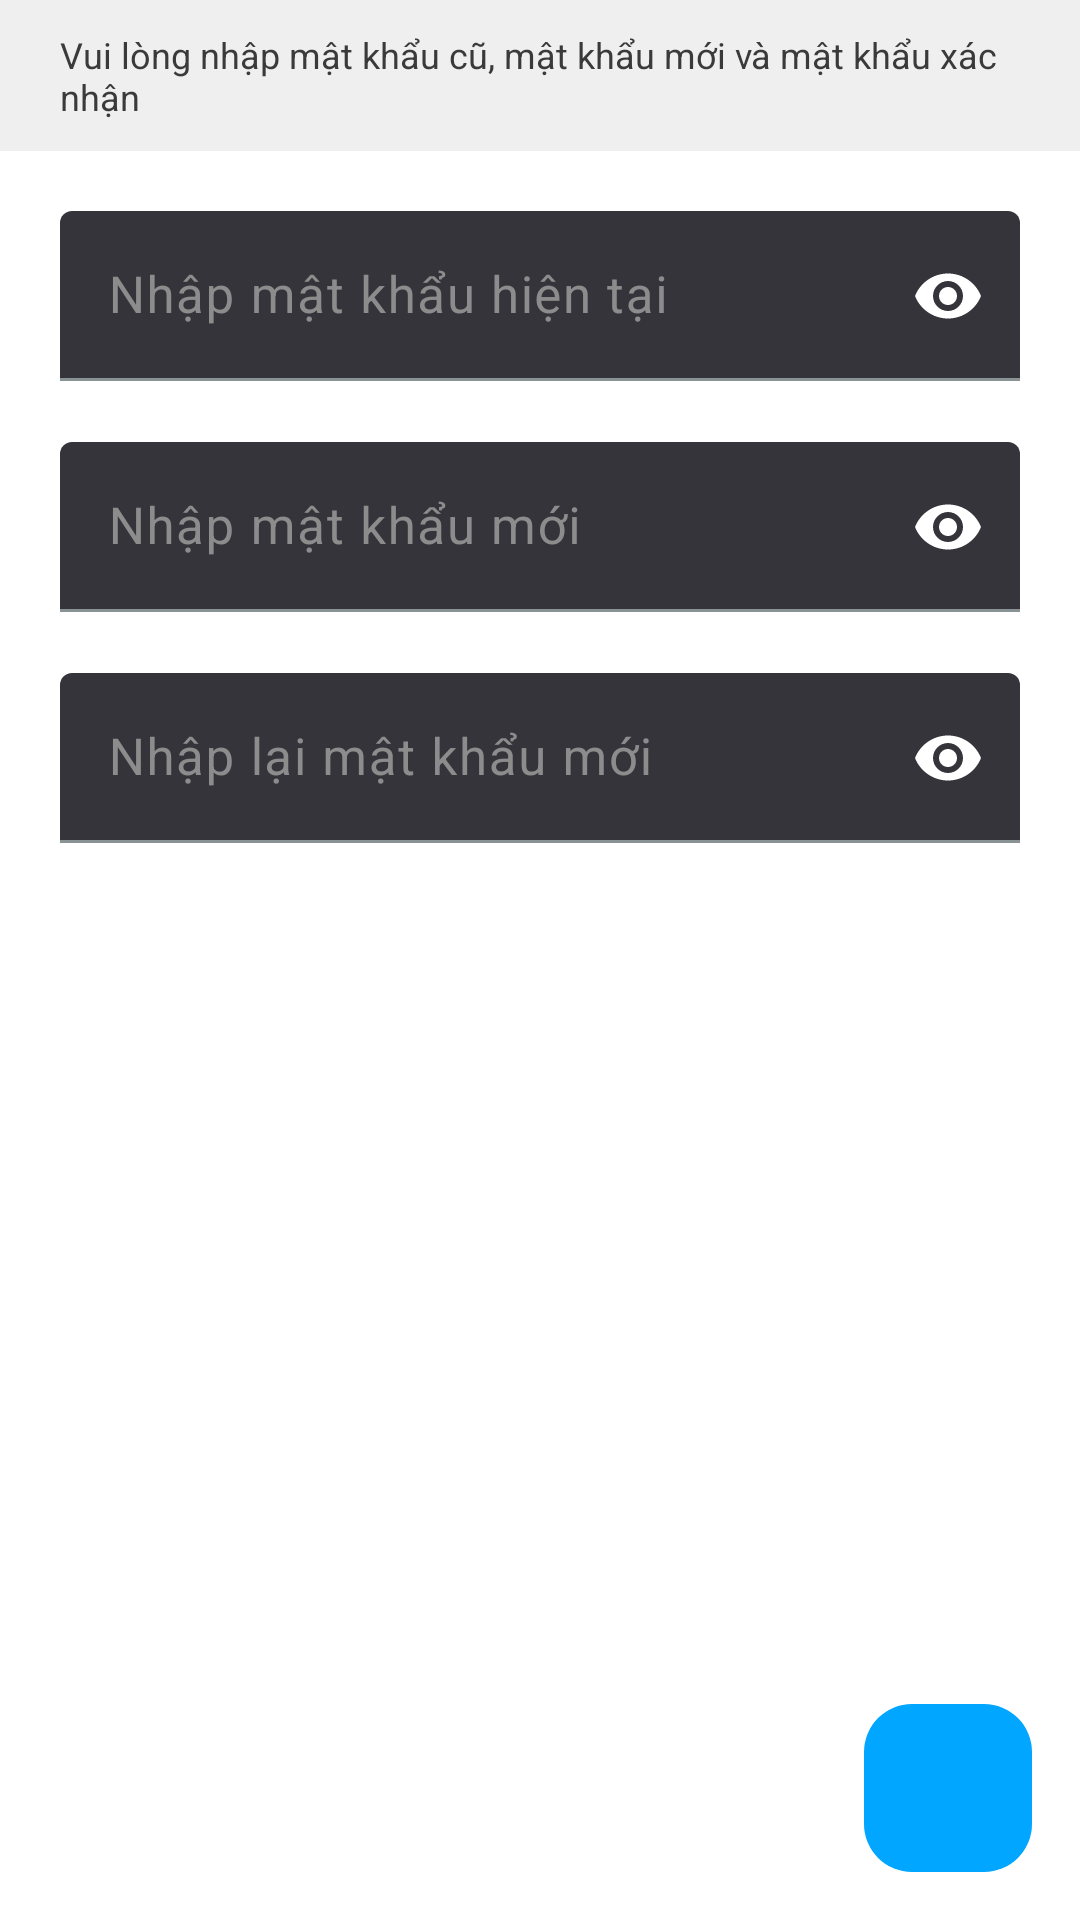

Here is an Android app screen rendered from its layout file. Give the layout XML and the strings, colors and styles it references.
<!-- AndroidManifest.xml: application theme Theme.ChatApp -->
<!-- res/layout/activity_change_password.xml -->
<?xml version="1.0" encoding="utf-8"?>
<androidx.coordinatorlayout.widget.CoordinatorLayout xmlns:android="http://schemas.android.com/apk/res/android"
    xmlns:app="http://schemas.android.com/apk/res-auto"
    xmlns:tools="http://schemas.android.com/tools"
    android:id="@+id/clChangePasswordActivity"
    android:layout_width="match_parent"
    android:layout_height="match_parent"
    tools:context=".Ui.change.ChangePasswordActivity">

    <com.google.android.material.floatingactionbutton.FloatingActionButton
        style="@style/Widget.Material3.FloatingActionButton.Tertiary"
        android:id="@+id/btn_change"
        android:layout_width="wrap_content"
        android:layout_height="wrap_content"
        android:clickable="true"
        android:layout_gravity="bottom|end"
        android:layout_marginEnd="16dp"
        android:layout_marginBottom="16dp"
        app:srcCompat="@drawable/ic_arrow_right_regular"
        app:backgroundTint="@color/blue"
        app:tint="@color/white"
        android:enabled="false"
        android:contentDescription="@string/button_next_change_password" />

    <LinearLayout
        android:layout_width="match_parent"
        android:layout_height="match_parent"
        android:orientation="vertical"
        app:layout_behavior="com.google.android.material.appbar.AppBarLayout$ScrollingViewBehavior">

        <TextView
            android:layout_width="match_parent"
            android:layout_height="wrap_content"
            android:text="@string/notice_change_password"
            android:textSize="12sp"
            android:textColor="@color/black"
            android:textStyle="normal"
            android:background="#EFEFEF"
            android:paddingBottom="10dp"
            android:paddingTop="10dp"
            android:paddingLeft="20dp"
            android:paddingRight="20dp" />

        <com.google.android.material.textfield.TextInputLayout
            style="@style/Widget.Material3.TextInputLayout.FilledBox"
            android:id="@+id/text_input_password_old"
            android:layout_width="match_parent"
            android:layout_height="wrap_content"
            android:hint="@string/text_password_old"
            android:textColorHint="#8C8C8C"
            android:theme="@style/ThemeOverlay.AppTheme.TextInputEditText.Outlined"
            android:paddingTop="20dp"
            android:paddingRight="20dp"
            android:paddingLeft="20dp"
            app:errorEnabled="true"
            app:passwordToggleEnabled="true"
            app:endIconMode="password_toggle"
            app:counterMaxLength="40">

            <com.google.android.material.textfield.TextInputEditText
                style="@style/ThemeOverlay.Material3.TextInputEditText.FilledBox"
                android:layout_width="match_parent"
                android:layout_height="wrap_content"
                android:maxLength="40"
                android:inputType="textPassword"
                android:textSize="17sp" />

        </com.google.android.material.textfield.TextInputLayout>

        <com.google.android.material.textfield.TextInputLayout
            style="@style/Widget.Material3.TextInputLayout.FilledBox"
            android:id="@+id/text_input_password_new"
            android:layout_width="match_parent"
            android:layout_height="wrap_content"
            android:hint="@string/text_password_new"
            android:textColorHint="#8C8C8C"
            android:theme="@style/ThemeOverlay.AppTheme.TextInputEditText.Outlined"
            android:paddingRight="20dp"
            android:paddingLeft="20dp"
            app:errorEnabled="true"
            app:passwordToggleEnabled="true"
            app:endIconMode="password_toggle"
            app:counterMaxLength="40">

            <com.google.android.material.textfield.TextInputEditText
                style="@style/ThemeOverlay.Material3.TextInputEditText.FilledBox"
                android:layout_width="match_parent"
                android:layout_height="wrap_content"
                android:maxLength="40"
                android:inputType="textPassword"
                android:textSize="17sp" />

        </com.google.android.material.textfield.TextInputLayout>

        <com.google.android.material.textfield.TextInputLayout
            style="@style/Widget.Material3.TextInputLayout.FilledBox"
            android:id="@+id/text_input_password_confirm"
            android:layout_width="match_parent"
            android:layout_height="wrap_content"
            android:hint="@string/text_password_confirm"
            android:textColorHint="#8C8C8C"
            android:theme="@style/ThemeOverlay.AppTheme.TextInputEditText.Outlined"
            android:paddingRight="20dp"
            android:paddingLeft="20dp"
            app:errorEnabled="true"
            app:passwordToggleEnabled="true"
            app:endIconMode="password_toggle"
            app:counterMaxLength="40">

            <com.google.android.material.textfield.TextInputEditText
                style="@style/ThemeOverlay.Material3.TextInputEditText.FilledBox"
                android:layout_width="match_parent"
                android:layout_height="wrap_content"
                android:maxLength="40"
                android:inputType="textPassword"
                android:textSize="17sp" />

        </com.google.android.material.textfield.TextInputLayout>

    </LinearLayout>

</androidx.coordinatorlayout.widget.CoordinatorLayout>
<!-- resources referenced by this layout -->
<resources>
  <color name="black">#3A3A3A</color>
  <color name="blue">#00A6FF</color>
  <color name="white">#FFFFFFFF</color>
  <string name="button_next_change_password">Button Next Change Password</string>
  <string name="notice_change_password">Vui lòng nhập mật khẩu cũ, mật khẩu mới và mật khẩu xác nhận</string>
  <string name="text_password_confirm">Nhập lại mật khẩu mới</string>
  <string name="text_password_new">Nhập mật khẩu mới</string>
  <string name="text_password_old">Nhập mật khẩu hiện tại</string>
  <style name="ThemeOverlay.AppTheme.TextInputEditText.Outlined" parent="">
          <item name="colorPrimary">@color/blue</item>
      </style>
  <color name="blueDark">#1A92D3</color>
  <color name="md_theme_dark_primaryContainer">#004F58</color>
  <color name="md_theme_dark_onPrimaryContainer">#97F0FF</color>
  <color name="md_theme_dark_secondary">#FFFFFFFF</color>
  <color name="md_theme_dark_onSecondary">#00A6FF</color>
  <color name="md_theme_dark_secondaryContainer">#00A6FF</color>
  <color name="md_theme_dark_onSecondaryContainer">#FFFFFFFF</color>
  <color name="md_theme_dark_tertiary">#BAC6EA</color>
  <color name="md_theme_dark_onTertiary">#24304D</color>
  <color name="md_theme_dark_tertiaryContainer">#DAE2FF</color>
  <color name="md_theme_dark_onTertiaryContainer">#DAE2FF</color>
  <color name="md_theme_dark_error">#F80404</color>
  <color name="md_theme_dark_errorContainer">#93000A</color>
  <color name="md_theme_dark_onError">#690005</color>
  <color name="md_theme_dark_onErrorContainer">#FFDAD6</color>
  <color name="md_theme_dark_background">#FFFFFFFF</color>
  <color name="md_theme_dark_onBackground">#E1E3E3</color>
  <color name="md_theme_dark_surface">#FFFFFFFF</color>
  <color name="md_theme_dark_onSurface">#3A3A3A</color>
  <color name="md_theme_dark_surfaceVariant">#FFFFFFFF</color>
  <color name="md_theme_dark_onSurfaceVariant">#3A3A3A</color>
  <color name="md_theme_dark_outline">#899294</color>
  <color name="md_theme_dark_inverseOnSurface">#FFFFFFFF</color>
  <color name="md_theme_dark_inverseSurface">#E1E3E3</color>
  <color name="md_theme_dark_inversePrimary">#006874</color>
</resources>
